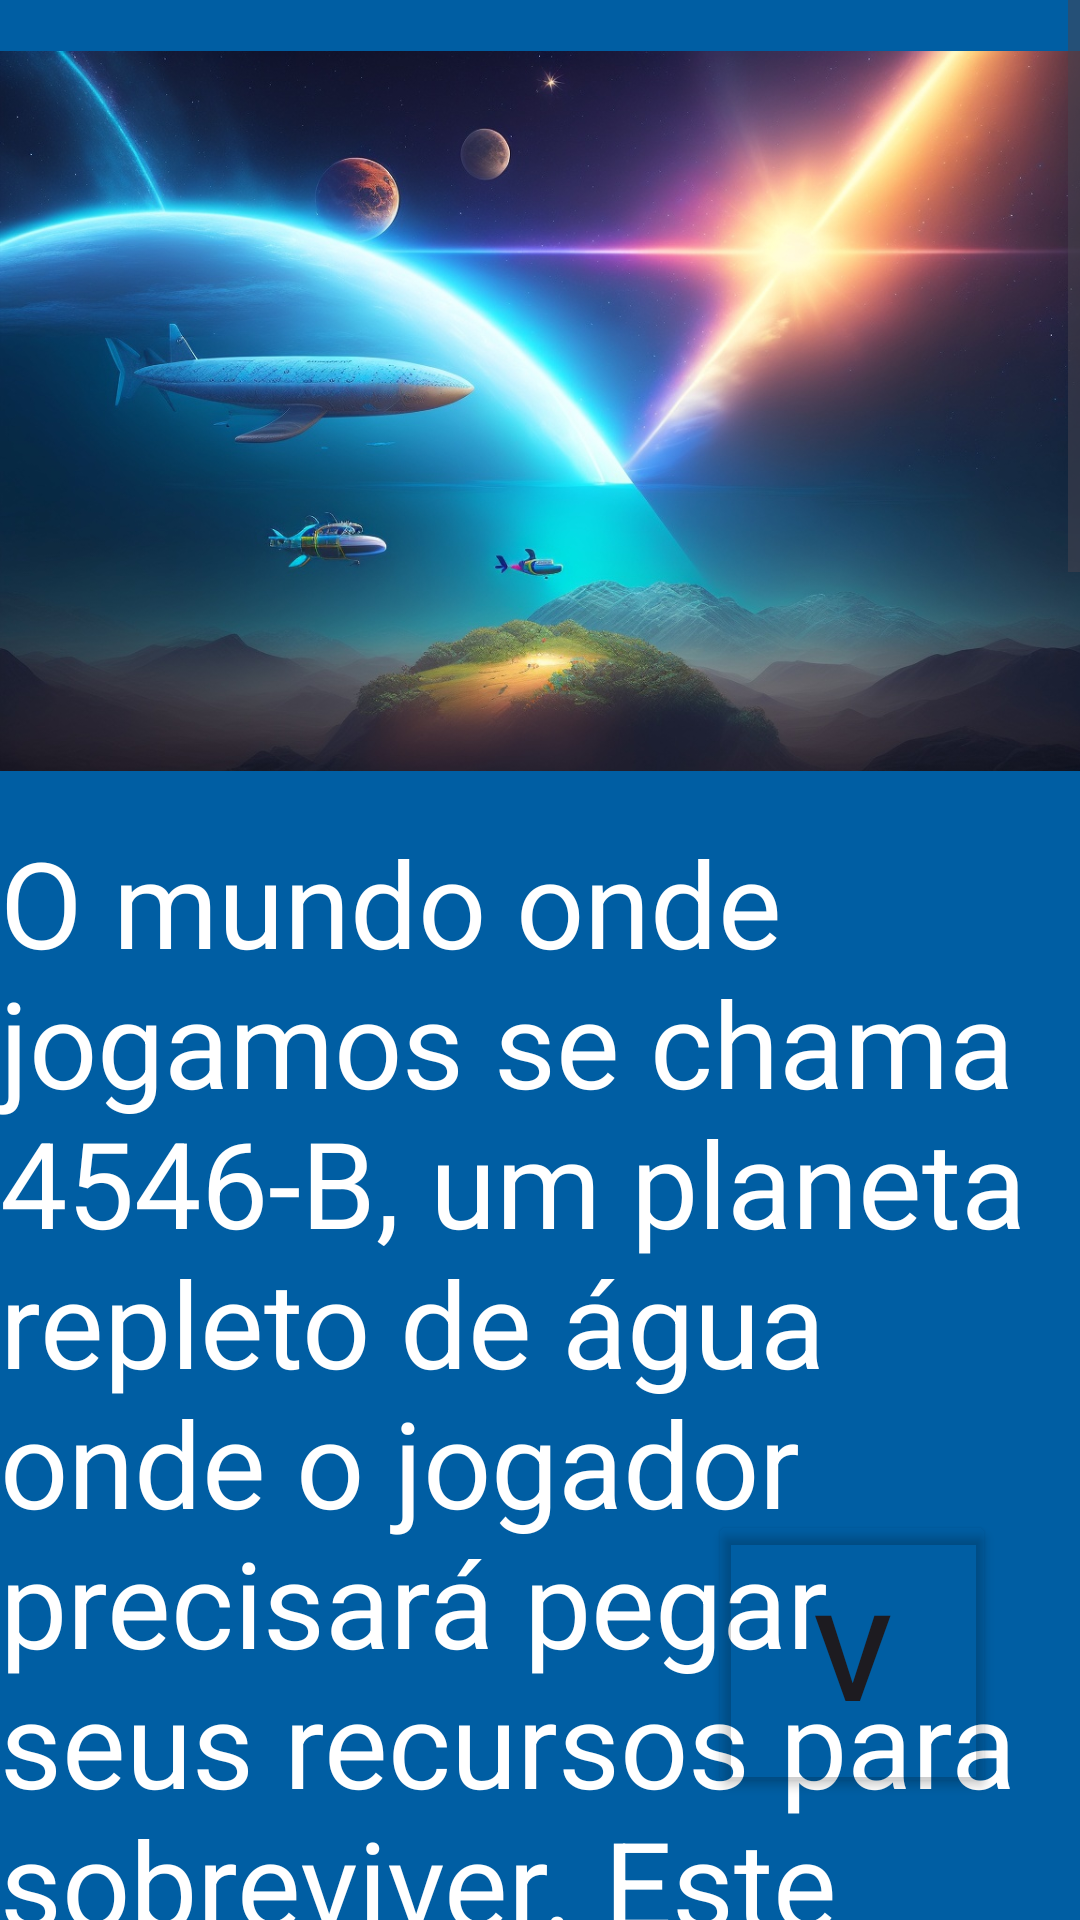

The Android layout XML behind this screen, and the referenced resources:
<!-- AndroidManifest.xml: application theme Theme.Susbunautica -->
<!-- res/layout/activity_mundo.xml -->
<?xml version="1.0" encoding="utf-8"?>
<androidx.constraintlayout.widget.ConstraintLayout xmlns:android="http://schemas.android.com/apk/res/android"
    xmlns:app="http://schemas.android.com/apk/res-auto"
    xmlns:tools="http://schemas.android.com/tools"
    android:layout_width="match_parent"
    android:layout_height="match_parent"
    tools:context=".mundo">

    <androidx.appcompat.widget.AppCompatButton
        android:id="@+id/TlPrB4"
        android:layout_width="96dp"
        android:layout_height="96dp"
        android:text="V"
        android:textSize="40dp"
        app:layout_constraintBottom_toBottomOf="parent"
        app:layout_constraintEnd_toEndOf="parent"
        app:layout_constraintHorizontal_bias="0.894"
        app:layout_constraintStart_toStartOf="parent"
        app:layout_constraintTop_toTopOf="parent"
        app:layout_constraintVertical_bias="0.925"
        android:backgroundTint="#00FFFFFF"
        />

    <ScrollView
        android:id="@+id/scrollView6"
        android:layout_width="wrap_content"
        android:layout_height="wrap_content"
        app:layout_constraintBottom_toBottomOf="parent"
        app:layout_constraintEnd_toEndOf="parent"
        app:layout_constraintStart_toStartOf="parent"
        app:layout_constraintTop_toTopOf="parent"
        android:background="#005EA3"
        >

        <LinearLayout
            android:layout_width="match_parent"
            android:layout_height="wrap_content"
            android:orientation="vertical">

            <ImageView
                android:id="@+id/imageView4"
                android:layout_width="match_parent"
                android:layout_height="274dp"
                app:srcCompat="@drawable/vistword" />

            <TextView
                android:id="@+id/scanner"
                android:layout_width="wrap_content"
                android:layout_height="wrap_content"
                android:text="@string/mundo"
                android:textColor="#FFFFFF"
                android:textSize="40dp"
                tools:layout_editor_absoluteX="154dp"
                tools:layout_editor_absoluteY="146dp" />


        </LinearLayout>
    </ScrollView>

</androidx.constraintlayout.widget.ConstraintLayout>
<!-- resources referenced by this layout -->
<resources>
  <!-- drawable vistword: jpg bitmap (drawable, 174603 bytes) -->
  <string name="mundo">O mundo onde jogamos se chama 4546-B, um planeta repleto de
  água onde o jogador precisará pegar seus recursos para sobreviver.
   Este planeta e cheio de recursos e nós n somos os únicos seres vivos
   a abitar este plane, ou primeiro ser pensativo a pisar neste planeta.
  
  
  
  No planeta temos vários tipos de plantas e peixes, biomas repletos
  de coisas onde não temos no nosso planeta normal, com isso vamos ter
  que pesquisar cada coisa para conseguir informações para que possamos
  sobreviver.
  
  Neste planeta, temos várias cavernas, e temos uma em específico que ela
  chega os 1500 metros de profundidade, e é a caverna mais importante encontrada.</string>
  <style name="Theme.Susbunautica" parent="Base.Theme.Susbunautica" />
  <style name="Base.Theme.Susbunautica" parent="Theme.Material3.DayNight.NoActionBar">
          
          
      </style>
</resources>
